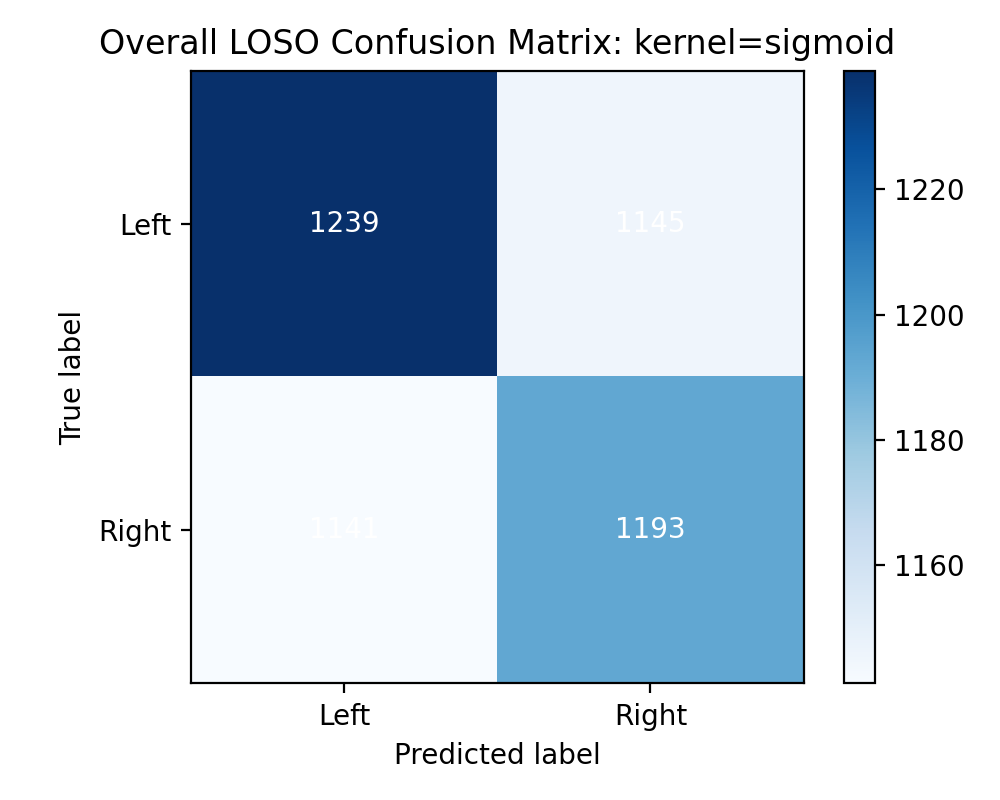

Source data for this figure (header and first rows):
1239, 1145
1141, 1193
